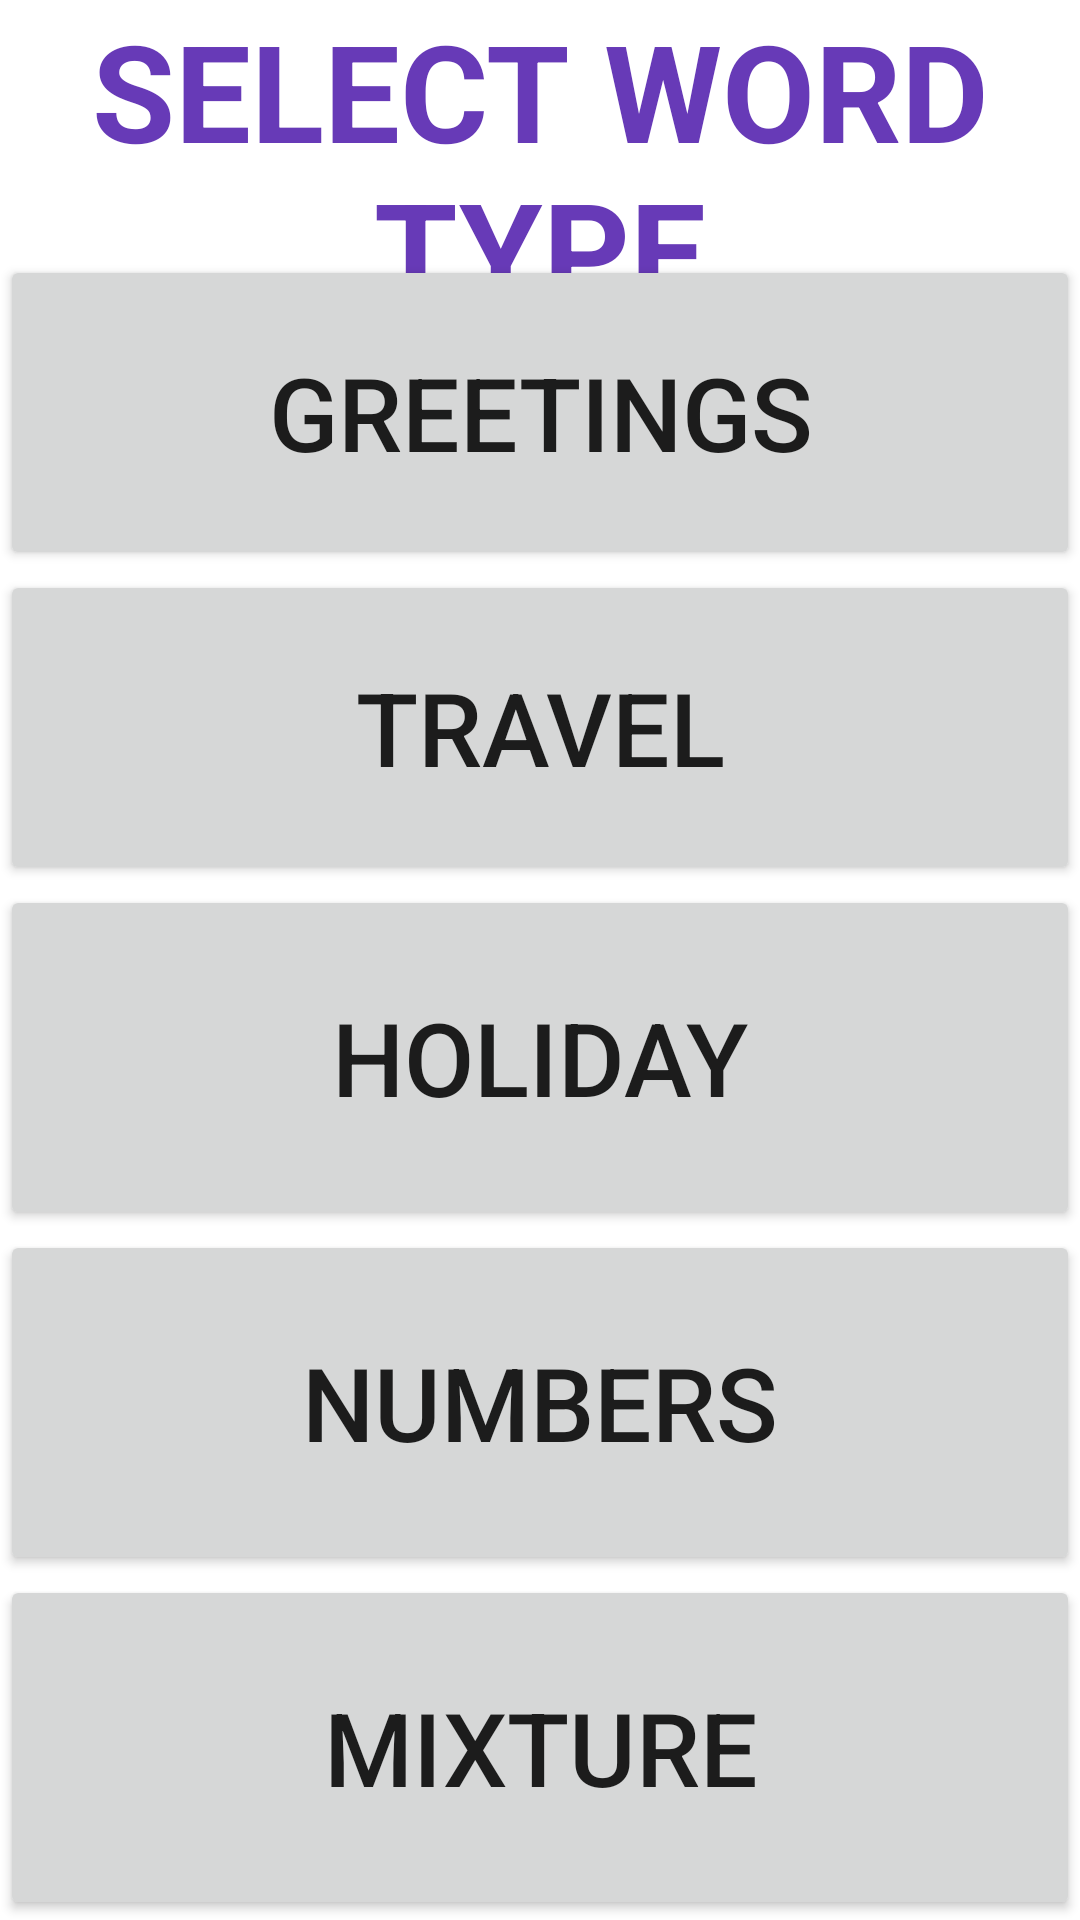

Produce the Android XML layout that renders to this screen, including the resource entries it uses.
<!-- AndroidManifest.xml: application theme Theme.SpanishLanguageLearningApplication -->
<!-- res/layout/activity_word_type.xml -->
<?xml version="1.0" encoding="utf-8"?>
<androidx.constraintlayout.widget.ConstraintLayout xmlns:android="http://schemas.android.com/apk/res/android"
    xmlns:app="http://schemas.android.com/apk/res-auto"
    xmlns:tools="http://schemas.android.com/tools"
    android:layout_width="match_parent"
    android:layout_height="match_parent"
    tools:context=".WordType">

    <TextView
        android:id="@+id/textView13"
        android:layout_width="0dp"
        android:layout_height="181dp"
        android:text="SELECT WORD TYPE"
        android:textAlignment="center"
        android:textColor="#673AB7"
        android:textSize="45sp"
        android:textStyle="bold"
        app:layout_constraintBottom_toTopOf="@+id/greetingsButton"
        app:layout_constraintEnd_toEndOf="parent"
        app:layout_constraintHorizontal_bias="0.0"
        app:layout_constraintStart_toStartOf="parent"
        app:layout_constraintTop_toTopOf="parent"
        app:layout_constraintVertical_bias="0.0" />

    <Button
        android:id="@+id/greetingsButton"
        android:layout_width="0dp"
        android:layout_height="105dp"
        android:text="Greetings"
        android:textSize="34sp"
        app:layout_constraintBottom_toTopOf="@+id/travelButton"
        app:layout_constraintEnd_toEndOf="parent"
        app:layout_constraintHorizontal_bias="1.0"
        app:layout_constraintStart_toStartOf="parent" />

    <Button
        android:id="@+id/travelButton"
        android:layout_width="0dp"
        android:layout_height="105dp"
        android:text="Travel"
        android:textSize="34sp"
        app:layout_constraintBottom_toTopOf="@+id/holidayButton"
        app:layout_constraintEnd_toEndOf="parent"
        app:layout_constraintHorizontal_bias="0.0"
        app:layout_constraintStart_toStartOf="parent" />

    <Button
        android:id="@+id/holidayButton"
        android:layout_width="0dp"
        android:layout_height="115dp"
        android:text="Holiday"
        android:textSize="34sp"
        app:layout_constraintBottom_toTopOf="@+id/numbersButton"
        app:layout_constraintEnd_toEndOf="parent"
        app:layout_constraintHorizontal_bias="0.0"
        app:layout_constraintStart_toStartOf="parent" />

    <Button
        android:id="@+id/numbersButton"
        android:layout_width="0dp"
        android:layout_height="115dp"
        android:text="numbers"
        android:textSize="34sp"
        app:layout_constraintBottom_toTopOf="@+id/mixtureButton"
        app:layout_constraintEnd_toEndOf="parent"
        app:layout_constraintHorizontal_bias="0.0"
        app:layout_constraintStart_toStartOf="parent" />

    <Button
        android:id="@+id/mixtureButton"
        android:layout_width="0dp"
        android:layout_height="115dp"
        android:text="MIXTURE"
        android:textSize="34sp"
        app:layout_constraintBottom_toBottomOf="parent"
        app:layout_constraintEnd_toEndOf="parent"
        app:layout_constraintHorizontal_bias="0.0"
        app:layout_constraintStart_toStartOf="parent" />
</androidx.constraintlayout.widget.ConstraintLayout>
<!-- resources referenced by this layout -->
<resources>
  <style name="Theme.SpanishLanguageLearningApplication" parent="Theme.MaterialComponents.DayNight.DarkActionBar">
          
          <item name="colorPrimary">@color/purple_500</item>
          <item name="colorPrimaryVariant">@color/purple_700</item>
          <item name="colorOnPrimary">@color/white</item>
          
          <item name="colorSecondary">@color/teal_200</item>
          <item name="colorSecondaryVariant">@color/teal_700</item>
          <item name="colorOnSecondary">@color/black</item>
          
          <item name="android:statusBarColor" tools:targetApi="l">?attr/colorPrimaryVariant</item>
          
      </style>
  <!-- not gathered from this repository: default colours our renderer supplied (Android Studio template values) -->
  <color name="purple_500">#FF6200EE</color>
  <color name="purple_700">#FF3700B3</color>
  <color name="teal_200">#FF03DAC5</color>
  <color name="teal_700">#FF018786</color>
  <color name="black">#FF000000</color>
  <color name="white">#FFFFFFFF</color>
</resources>
